Run: headless pygame with SDL's dummy video driver; simulated clock (each Clock.tick advances the game by its frame time, no real sleeping); random seed 0; keys injected as events and as key.get_pressed() state; no mouse input.
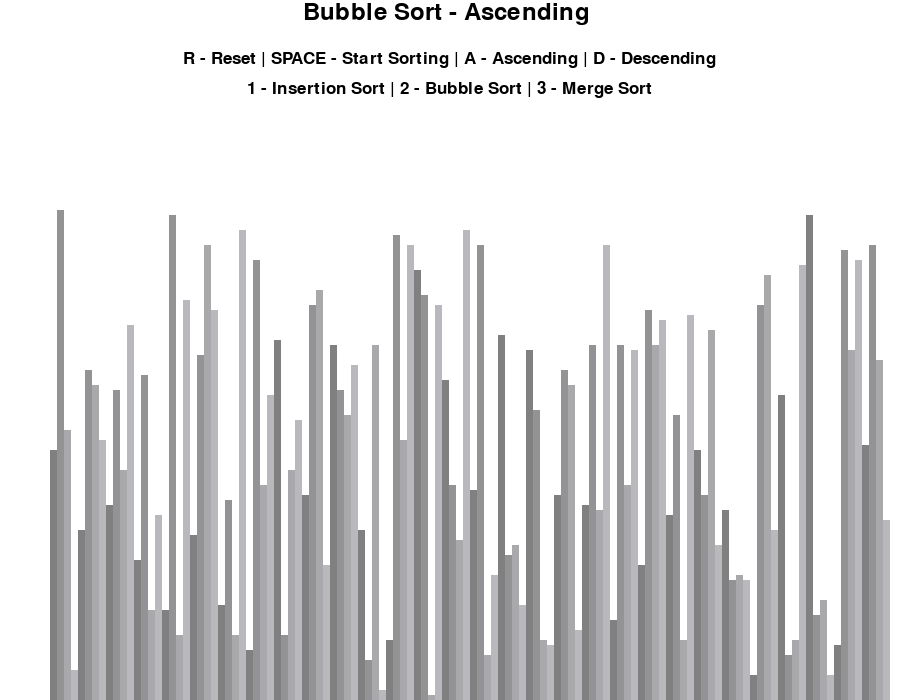
Frame 1 of 4 · flips 1–60 · no input
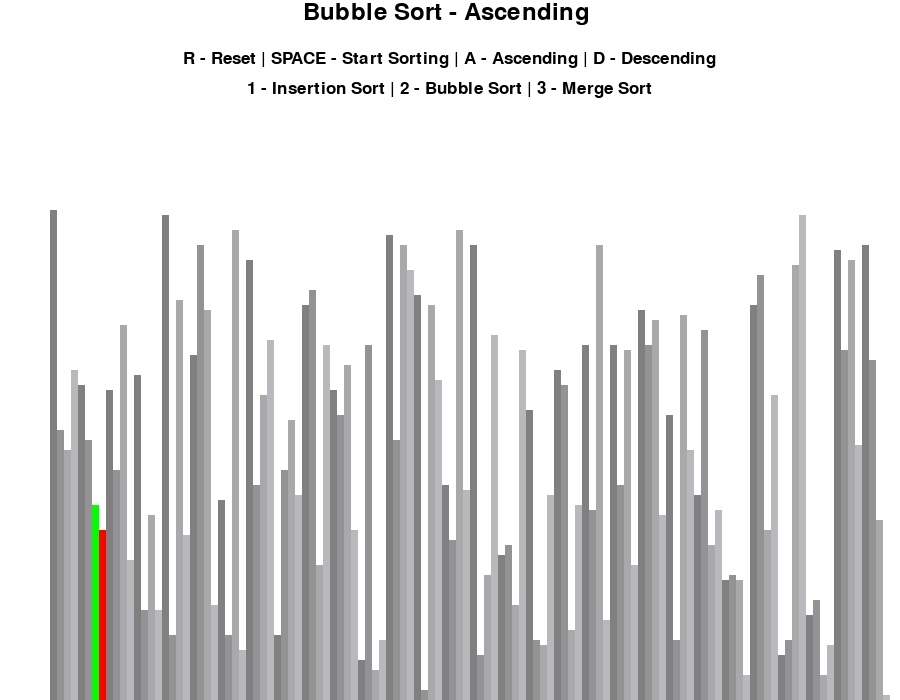
Frame 2 of 4 · flips 61–180 · tapped SPACE, RETURN · held RIGHT (→), D
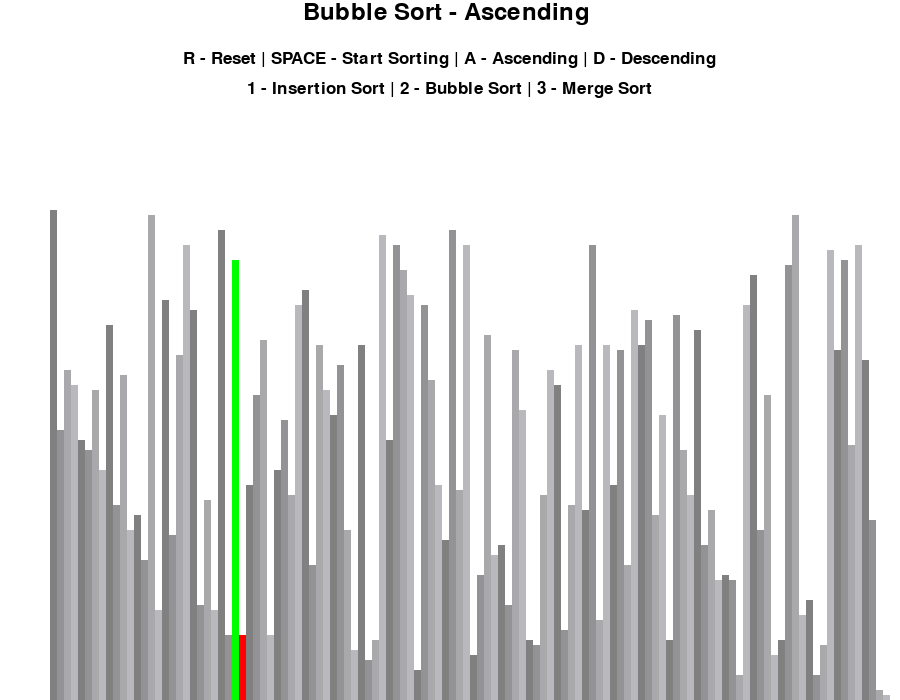
Frame 3 of 4 · flips 181–300 · held DOWN (↓), S
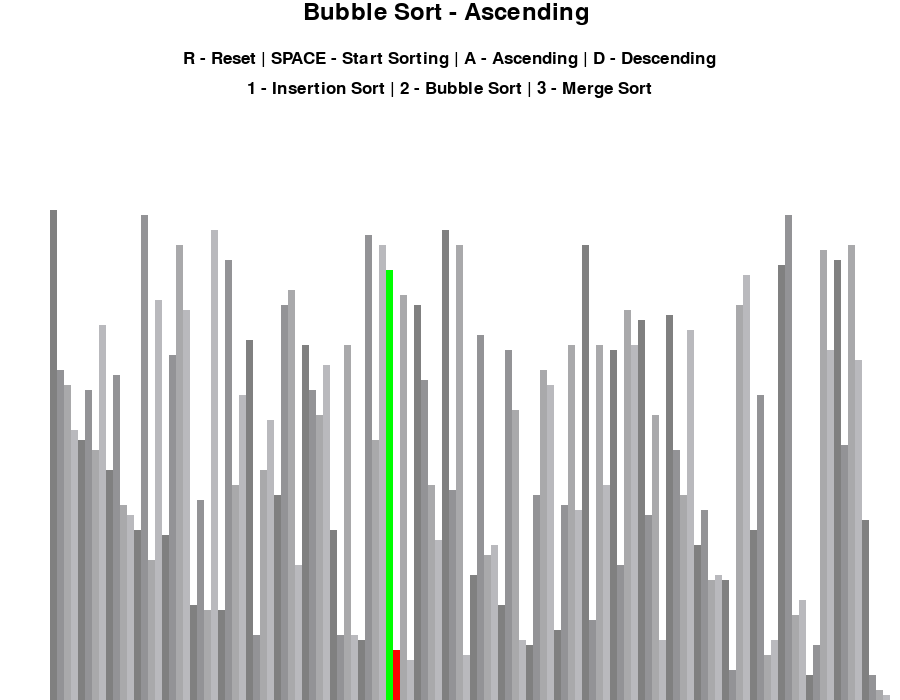
Frame 4 of 4 · flips 301–420 · held LEFT (←), A, UP (↑), W

The pygame program that drew these frames:

import pygame
import random
import math

pygame.init()


class DrawInformation:
    BLACK = (0, 0, 0)
    WHITE = (255, 255, 255)
    GREEN = (0, 255, 0)
    RED = (255, 0, 0)
    BG_COLOR = WHITE
    
    GREY_GRADIENTS = [
        (128, 128, 128), # Grey
        (147, 147, 150), # Light Grey
        (169, 169, 171), # Light Grey 2
        (185, 185, 189), # Light Grey 3
    ]
    
    FONT = pygame.font.SysFont("comicsans", 25)
    LARGE_FONT = pygame.font.SysFont('comicsans', 35)
    
    SIDE_PAD = 100
    TOP_PAD = 150
    
    def __init__(self, width, height, lst):
        self.width = width
        self.height = height
        
        self.window = pygame.display.set_mode((width, height))
        pygame.display.set_caption("Sorting Visualizer")
        self.set_list(lst)
        
        
    def set_list(self, lst):
        self.lst = lst
        self.min_val, self.max_val = min(lst), max(lst)

        self.block_width = round((self.width - self.SIDE_PAD) / len(lst))
        self.block_height = math.floor((self.height - self.TOP_PAD) / (self.max_val - self.min_val))
        self.start_x = self.SIDE_PAD / 2
  
  
def bubble_sort(draw_info: DrawInformation, ascending=True):
    lst = draw_info.lst
    
    for i in range(len(lst) - 1):
        for j in range(len(lst) - i - 1):
            num1 = lst[j]
            num2 = lst[j + 1]
            
            if num1 > num2 and ascending or (num1 < num2 and not ascending):
                lst[j], lst[j + 1] = num2, num1
                draw_list(draw_info, {j: draw_info.GREEN, j+1: draw_info.RED}, True)
                yield True
       
def insertion_sort(draw_info: DrawInformation, ascending=True):
    lst = draw_info.lst
    
    for i in range(len(lst)):
        current = lst[i]
        
        while True:
            ascending_sort = i > 0 and lst[i - 1] > current and ascending
            descending_sort = i > 0 and lst[i - 1] < current and not ascending
            
            if not ascending_sort and not descending_sort:
                break
            
            lst[i] = lst[i - 1]
            i = i - 1
            lst[i] = current
            draw_list(draw_info, {i: draw_info.GREEN, i-1: draw_info.RED}, True)
            yield True
            
def mergeSort(draw_info: DrawInformation, ascending=True):
    lst = draw_info.lst

    def mergeSortRec(start, end):
        if end - start > 1:
            middle = (start + end) // 2

            yield from mergeSortRec(start, middle)
            yield from mergeSortRec(middle, end)
            left = lst[start:middle]
            right = lst[middle:end]

            a = 0
            b = 0
            c = start

            while a < len(left) and b < len(right):
                if left[a] < right[b]:
                    lst[c] = left[a]
                    a += 1
                else:
                    lst[c] = right[b]
                    b += 1
                c += 1
                draw_list(draw_info, {a: draw_info.GREEN, b: draw_info.RED}, True)

            while a < len(left):
                lst[c] = left[a]
                a += 1
                c += 1
                draw_list(draw_info, {a: draw_info.GREEN, b: draw_info.RED}, True)

            while b < len(right):
                lst[c] = right[b]
                b += 1
                c += 1
                draw_list(draw_info, {a: draw_info.GREEN, b: draw_info.RED}, True)
            
            yield True

    yield from mergeSortRec(0, len(lst))         
            
            
        
def generare_list(n, min_val, max_val):
    lst = []
    
    for _ in range(n):
        val = random.randint(min_val, max_val)
        lst.append(val)
        
    return lst
        

def draw(draw_info: DrawInformation, algo_name, ascending):
    draw_info.window.fill(draw_info.BG_COLOR)
    draw_list(draw_info)
    
    title = draw_info.LARGE_FONT.render(f"{algo_name} - {'Ascending' if ascending else 'Descending'} ", 1, draw_info.BLACK)
    draw_info.window.blit(title, (draw_info.width/2 - title.get_width()/2, 0))
    
    controls = draw_info.FONT.render("R - Reset | SPACE - Start Sorting | A - Ascending | D - Descending", 1, draw_info.BLACK)
    draw_info.window.blit(controls, (draw_info.width/2 - controls.get_width()/2, 50))

    sorting = draw_info.FONT.render("1 - Insertion Sort | 2 - Bubble Sort | 3 - Merge Sort", 1, draw_info.BLACK)
    draw_info.window.blit(sorting, (draw_info.width/2 - sorting.get_width()/2, 80))
    
    pygame.display.update()
    

def draw_list(draw_info: DrawInformation, color_positions={}, clear_bg=False):
    lst = draw_info.lst
    
    if clear_bg:
        clear_rect = (draw_info.SIDE_PAD//2, draw_info.TOP_PAD, draw_info.width, draw_info.height)
        pygame.draw.rect(draw_info.window, draw_info.BG_COLOR, clear_rect)
    
    for i, val in enumerate(lst):
        x = draw_info.start_x + i * draw_info.block_width
        y = draw_info.height - (val - draw_info.min_val) * draw_info.block_height - draw_info.block_height
        
        color = draw_info.GREY_GRADIENTS[i % 4]
        
        if i in color_positions:
            color = color_positions[i]
        
        pygame.draw.rect(draw_info.window, color, (x, y, draw_info.block_width, draw_info.height))

    if clear_bg:
        pygame.display.update()
    

algorithms = {
    1: ("Insertion Sort", insertion_sort),
    2: ("Bubble Sort", bubble_sort),
    3: ("Merge Sort", mergeSort)
}

def main():
    run = True
    clock = pygame.time.Clock()
    FPS = 120
    
    sorting = False
    ascending = True
    sorting_algorithm = algorithms[2][1]
    sorting_algo_name = algorithms[2][0]
    sorting_algorithm_generator = None
    
    n = 120
    min_val, max_val = 1, 100
    
    lst = generare_list(n, min_val, max_val)
    draw_info = DrawInformation(900, 700, lst)
    
    while run:
        clock.tick(FPS)
        
        if sorting:
            try:
                next(sorting_algorithm_generator)
            except StopIteration:
                sorting = False
        else:
            draw(draw_info, sorting_algo_name, ascending)
        
        for event in pygame.event.get():
            if event.type == pygame.QUIT:
                run = False
            
            if event.type != pygame.KEYDOWN:
                continue
            
            if event.key == pygame.K_r and not sorting:
                lst = generare_list(n, min_val, max_val)
                draw_info.set_list(lst)
            elif event.key == pygame.K_SPACE:
                sorting = True
                sorting_algorithm_generator = sorting_algorithm(draw_info, ascending)
            elif event.key == pygame.K_a and not sorting:
                ascending = True
            elif event.key == pygame.K_d and not sorting:
                ascending = False
            elif event.key == pygame.K_1 and not sorting:
                sorting_algorithm = algorithms[1][1]
                sorting_algo_name = algorithms[1][0]
            elif event.key == pygame.K_2 and not sorting:
                sorting_algorithm = algorithms[2][1]
                sorting_algo_name = algorithms[2][0]
            elif event.key == pygame.K_3 and not sorting:
                sorting_algorithm = algorithms[3][1]
                sorting_algo_name = algorithms[3][0]
                
                 
                
    pygame.quit()
    
    
if __name__ == '__main__':
    main()
